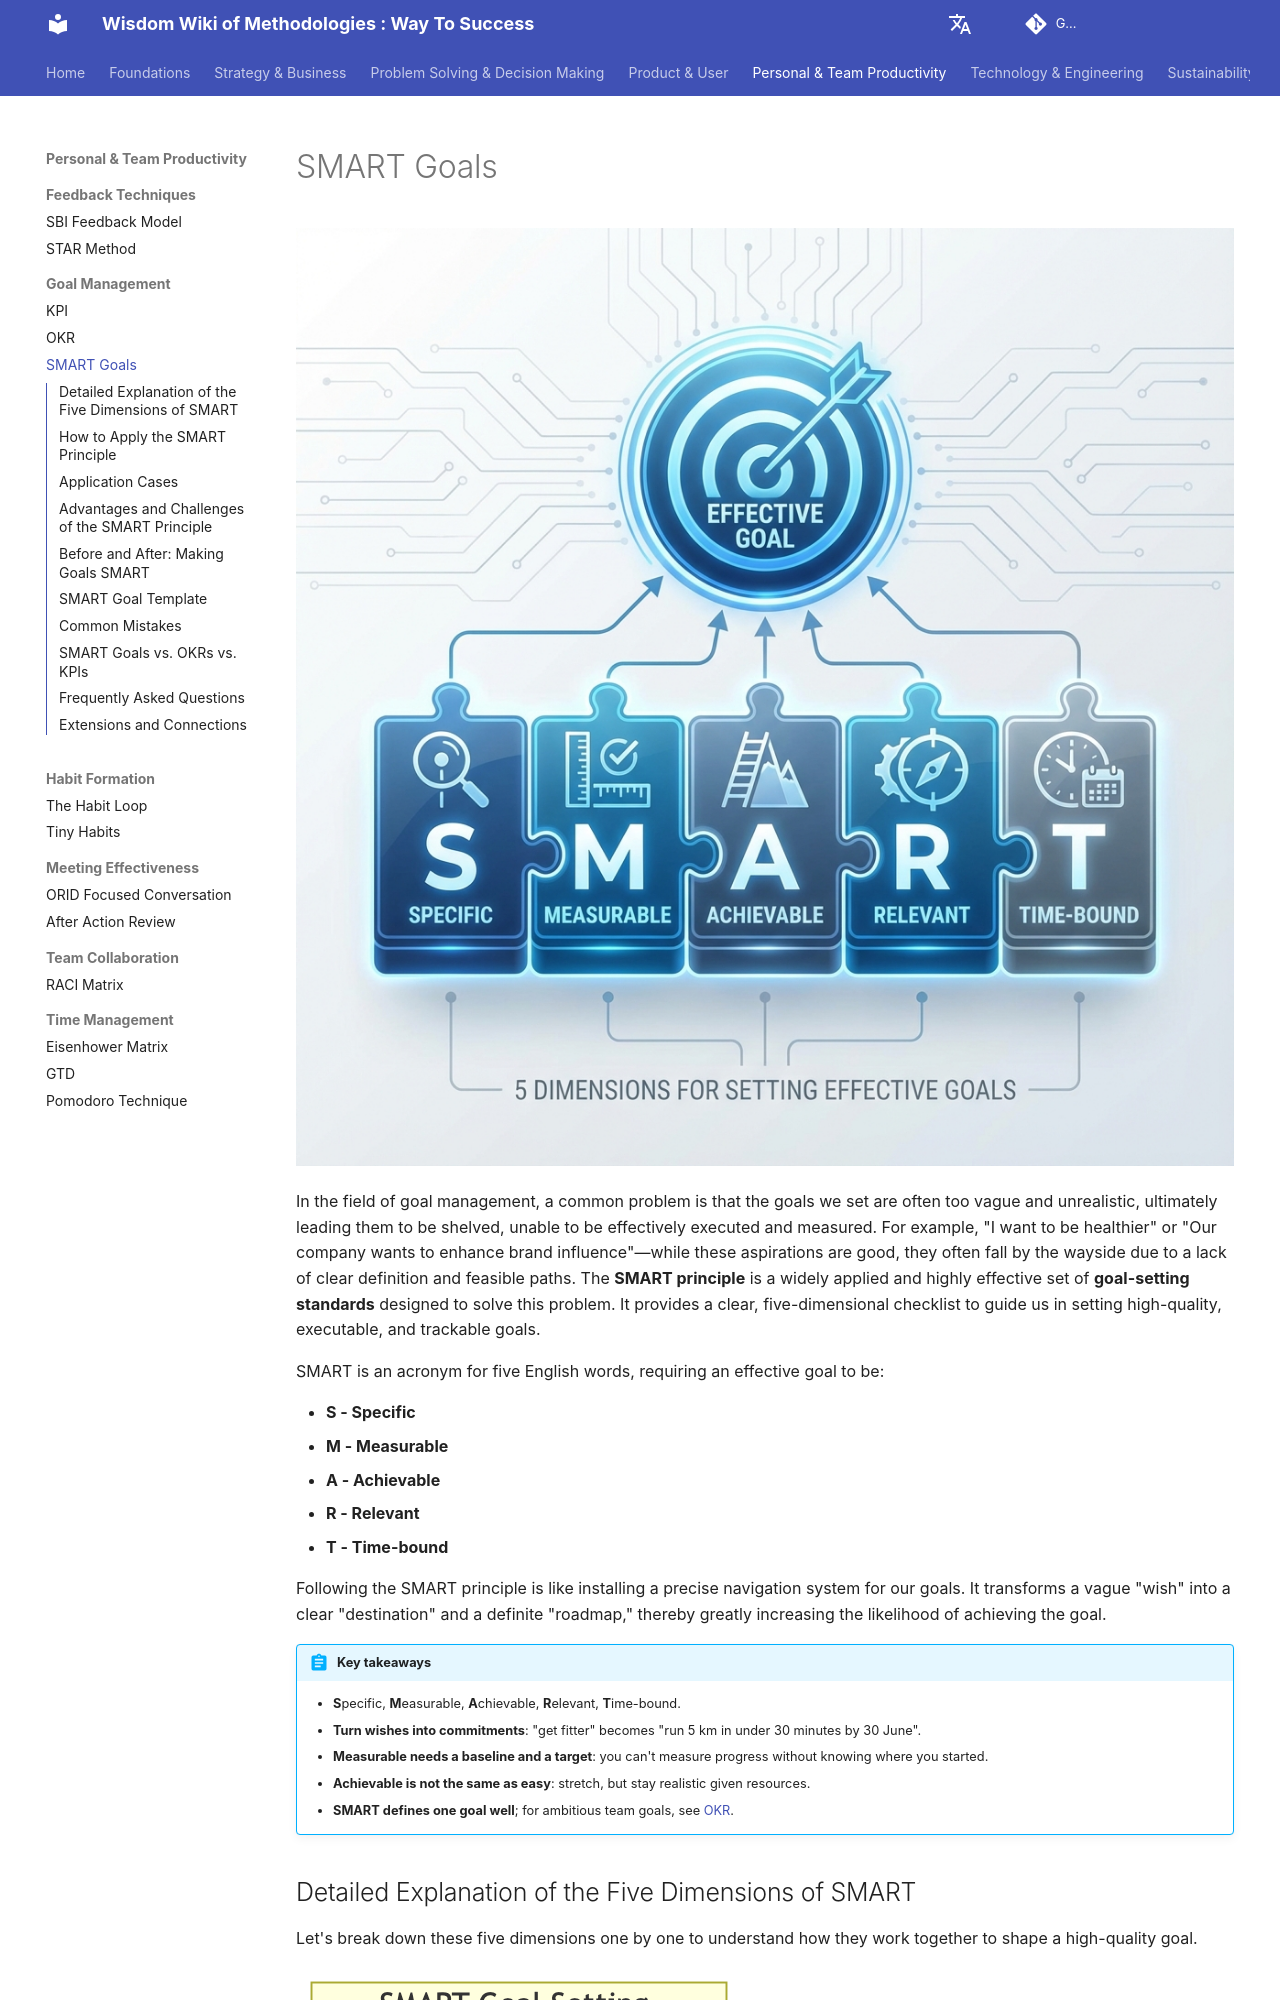

repository: mayunlei/methodologywiki · page: en/Personal & Team Productivity/goal_management/SMART-Goals-Tutorial-en/index.html · generator: mkdocs

---
title: "SMART Goals: Meaning, Examples and a Goal-Setting Template"
description: "SMART goals are Specific, Measurable, Achievable, Relevant and Time-bound. See before-and-after examples for work and personal goals, a fill-in template, a checklist, how SMART compares with OKRs, and the most common mistakes."
---

# SMART Goals

![SMART Goals Diagram](SMART-Goals-Tutorial-en-diagram.png)

In the field of goal management, a common problem is that the goals we set are often too vague and unrealistic, ultimately leading them to be shelved, unable to be effectively executed and measured. For example, "I want to be healthier" or "Our company wants to enhance brand influence"—while these aspirations are good, they often fall by the wayside due to a lack of clear definition and feasible paths. The **SMART principle** is a widely applied and highly effective set of **goal-setting standards** designed to solve this problem. It provides a clear, five-dimensional checklist to guide us in setting high-quality, executable, and trackable goals.

SMART is an acronym for five English words, requiring an effective goal to be:

*   **S - Specific**
*   **M - Measurable**
*   **A - Achievable**
*   **R - Relevant**
*   **T - Time-bound**

Following the SMART principle is like installing a precise navigation system for our goals. It transforms a vague "wish" into a clear "destination" and a definite "roadmap," thereby greatly increasing the likelihood of achieving the goal.

!!! abstract "Key takeaways"

    - **S**pecific, **M**easurable, **A**chievable, **R**elevant, **T**ime-bound.
    - **Turn wishes into commitments**: "get fitter" becomes "run 5 km in under 30 minutes by 30 June".
    - **Measurable needs a baseline and a target**: you can't measure progress without knowing where you started.
    - **Achievable is not the same as easy**: stretch, but stay realistic given resources.
    - **SMART defines one goal well**; for ambitious team goals, see [OKR](OKR-Tutorial-en.md).
